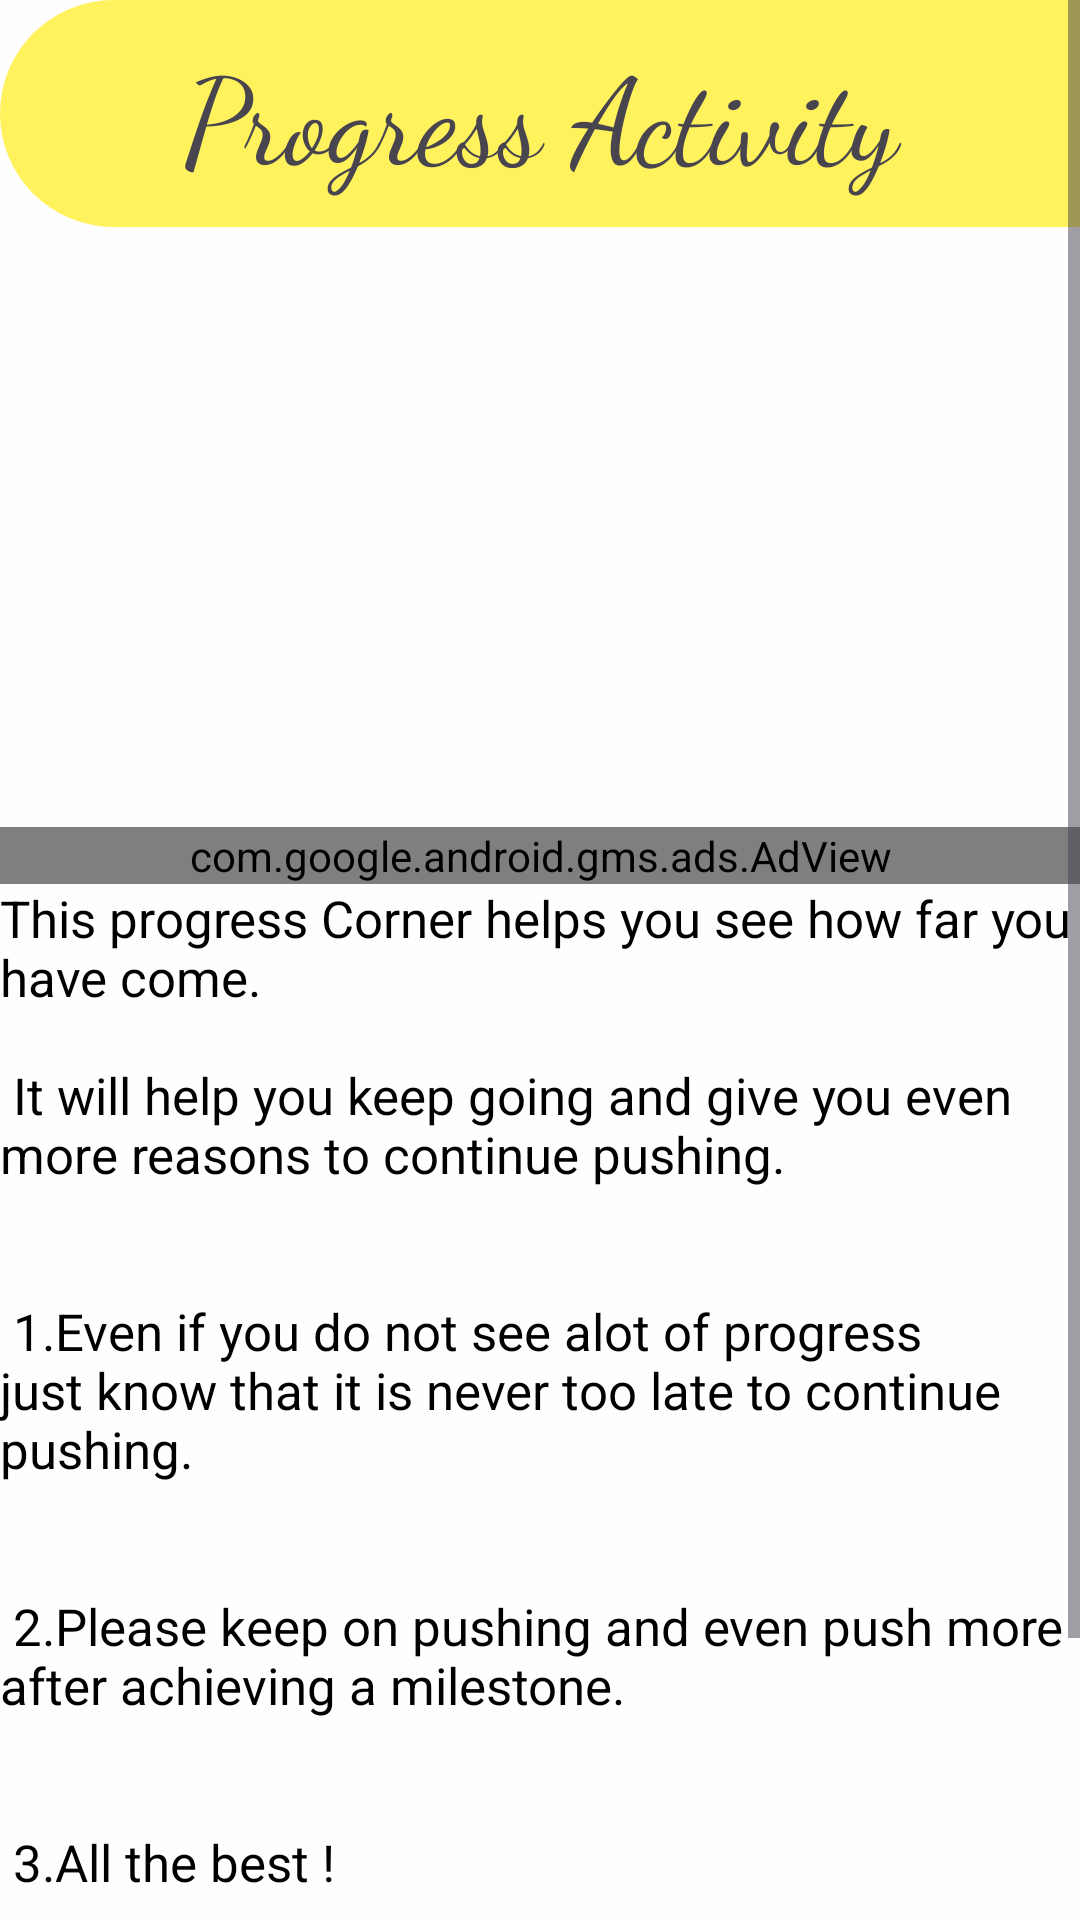

This screen was rendered from an Android layout file. Write that file and the resources it references.
<!-- AndroidManifest.xml: application theme Theme.HiggsWellness -->
<!-- res/layout/activity_progress.xml -->
<?xml version="1.0" encoding="utf-8"?>
<ScrollView xmlns:android="http://schemas.android.com/apk/res/android"
    xmlns:app="http://schemas.android.com/apk/res-auto"
    xmlns:tools="http://schemas.android.com/tools"
    android:id="@+id/main"
    android:layout_width="match_parent"
    android:layout_height="match_parent"
    tools:context=".ProgressActivity">
    <LinearLayout
        android:layout_width="match_parent"
        android:layout_height="match_parent"
        android:orientation="vertical"
        android:background="#E5FFFFFF">

        <TextView
            android:layout_width="match_parent"
            android:layout_height="wrap_content"
            android:text="Progress Activity"
            android:textSize="40sp"
            android:textAlignment="center"
            android:background="@drawable/shape1"
            android:padding="10dp"
            android:fontFamily="cursive">

        </TextView>
        <ImageView
            android:layout_width="match_parent"
            android:layout_height="200dp"
            android:src="@drawable/image3"
            android:scaleType="centerCrop"/>
        <com.google.android.gms.ads.AdView
            android:layout_width="match_parent"
            android:layout_height="wrap_content"
            android:id="@+id/adview"
            app:adSize="BANNER"
            app:adUnitId="ca-app-pub-3940256099942544/6300978111"/>
        <TextView
            android:layout_width="match_parent"
            android:layout_height="wrap_content"
            android:textColor="#000000"
            android:textSize="17sp"
            android:text="@string/Progress" />



    </LinearLayout>

</ScrollView>
<!-- resources referenced by this layout -->
<resources>
  <!-- drawable shape1 (drawable) -->
  <?xml version="1.0" encoding="utf-8"?>
  <shape xmlns:android="http://schemas.android.com/apk/res/android">
      <solid android:color="#FFF25D"/>
      <corners android:bottomLeftRadius="200dp"
          android:topLeftRadius="200dp"/>
  
  </shape>
  <string name="Progress">
          This progress Corner helps you see how far you have come.\n \n
          It will help you keep going and give you even more reasons to continue pushing.\n \n \n
          1.Even if you do not see alot of progress just know that it is never too late to continue pushing.\n \n \n
          2.Please keep on pushing and even push more after achieving a milestone. \n \n \n
          3.All the best !\n \n \n
          4.YOur future self is counting on you.\n \n \n
      </string>
  <style name="Theme.HiggsWellness" parent="Base.Theme.HiggsWellness" />
  <style name="Base.Theme.HiggsWellness" parent="Theme.Material3.DayNight.NoActionBar">
          
          
      </style>
</resources>
